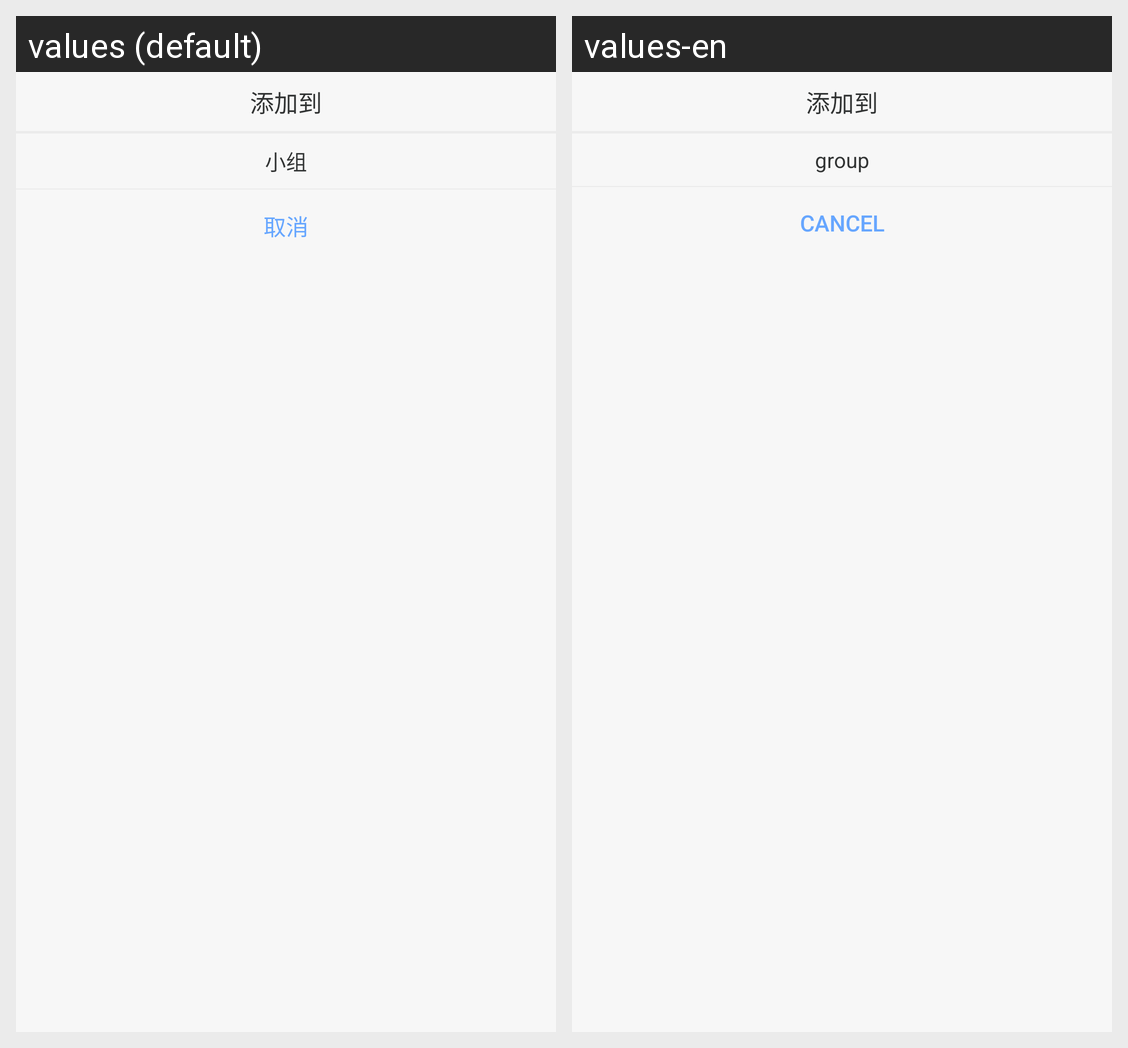

Strings drawn on this Android screen and how each of the app's shown locales translates them:
Android screen res/layout/dialog_add_to.xml rendered under 2 locales, left to right: values (default), values-en. Device: Nexus 5 (rendered at 1080×1920; each locale shown at half size, 540×960, under a caption strip naming it); theme AppTheme.
Strings drawn on this screen, with the default value and each locale's value (text and hints the layout hard-codes, and strings that could not be matched under every locale, appear in the picture but are not listed):

group
  values: 小组
  values-en: group

cancel
  values: 取消
  values-en: cancel
